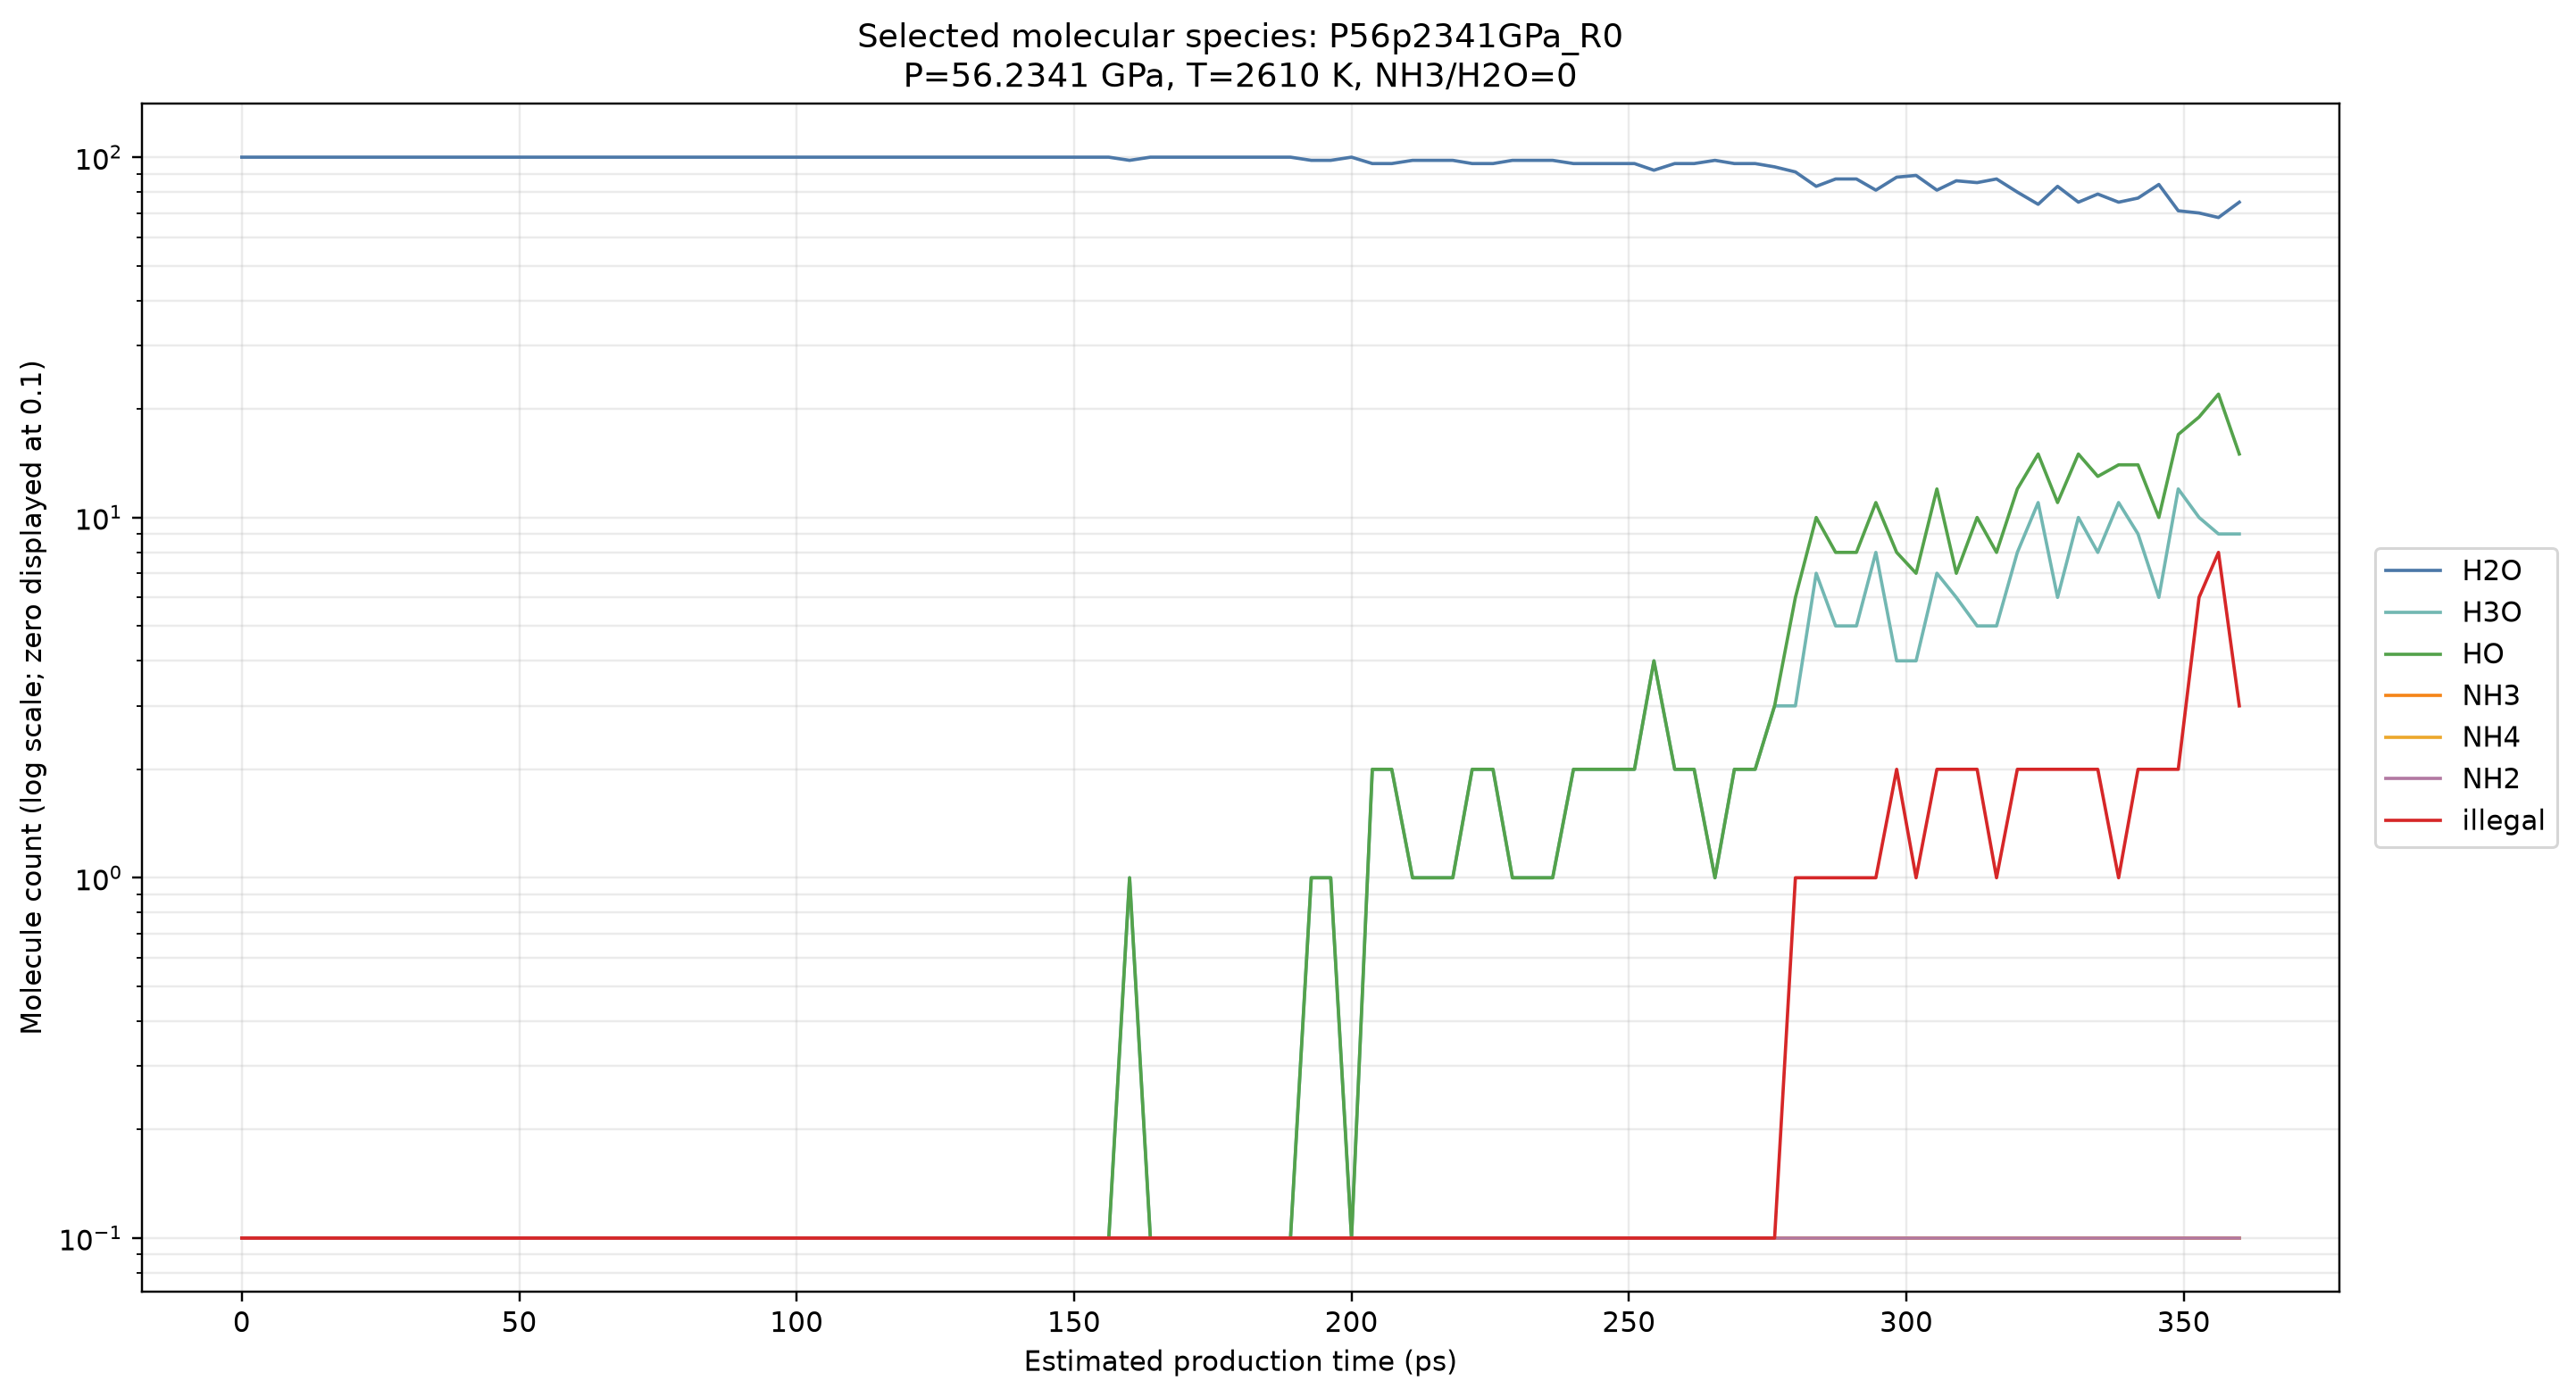

The data file committed next to this chart (first rows):
condensed_frame_index_0based, estimated_time_ps, H2O, H3O, HO, NH3, NH4, NH2, illegal
0, 0, 100, 0, 0, 0, 0, 0, 0
15, 3.75, 100, 0, 0, 0, 0, 0, 0
29, 7.25, 100, 0, 0, 0, 0, 0, 0
44, 11, 100, 0, 0, 0, 0, 0, 0
58, 14.5, 100, 0, 0, 0, 0, 0, 0
73, 18.25, 100, 0, 0, 0, 0, 0, 0
87, 21.75, 100, 0, 0, 0, 0, 0, 0
102, 25.5, 100, 0, 0, 0, 0, 0, 0
116, 29, 100, 0, 0, 0, 0, 0, 0
131, 32.75, 100, 0, 0, 0, 0, 0, 0
145, 36.25, 100, 0, 0, 0, 0, 0, 0
160, 40, 100, 0, 0, 0, 0, 0, 0
175, 43.75, 100, 0, 0, 0, 0, 0, 0
189, 47.25, 100, 0, 0, 0, 0, 0, 0
204, 51, 100, 0, 0, 0, 0, 0, 0
218, 54.5, 100, 0, 0, 0, 0, 0, 0
233, 58.25, 100, 0, 0, 0, 0, 0, 0
247, 61.75, 100, 0, 0, 0, 0, 0, 0
262, 65.5, 100, 0, 0, 0, 0, 0, 0
276, 69, 100, 0, 0, 0, 0, 0, 0
291, 72.75, 100, 0, 0, 0, 0, 0, 0
305, 76.25, 100, 0, 0, 0, 0, 0, 0
320, 80, 100, 0, 0, 0, 0, 0, 0
335, 83.75, 100, 0, 0, 0, 0, 0, 0
349, 87.25, 100, 0, 0, 0, 0, 0, 0
364, 91, 100, 0, 0, 0, 0, 0, 0
378, 94.5, 100, 0, 0, 0, 0, 0, 0
393, 98.25, 100, 0, 0, 0, 0, 0, 0
407, 101.8, 100, 0, 0, 0, 0, 0, 0
422, 105.5, 100, 0, 0, 0, 0, 0, 0
436, 109, 100, 0, 0, 0, 0, 0, 0
451, 112.8, 100, 0, 0, 0, 0, 0, 0
465, 116.2, 100, 0, 0, 0, 0, 0, 0
480, 120, 100, 0, 0, 0, 0, 0, 0
495, 123.8, 100, 0, 0, 0, 0, 0, 0
509, 127.2, 100, 0, 0, 0, 0, 0, 0
524, 131, 100, 0, 0, 0, 0, 0, 0
538, 134.5, 100, 0, 0, 0, 0, 0, 0
553, 138.2, 100, 0, 0, 0, 0, 0, 0
567, 141.8, 100, 0, 0, 0, 0, 0, 0
582, 145.5, 100, 0, 0, 0, 0, 0, 0
596, 149, 100, 0, 0, 0, 0, 0, 0
611, 152.8, 100, 0, 0, 0, 0, 0, 0
625, 156.2, 100, 0, 0, 0, 0, 0, 0
640, 160, 98, 1, 1, 0, 0, 0, 0
655, 163.8, 100, 0, 0, 0, 0, 0, 0
669, 167.2, 100, 0, 0, 0, 0, 0, 0
684, 171, 100, 0, 0, 0, 0, 0, 0
698, 174.5, 100, 0, 0, 0, 0, 0, 0
713, 178.2, 100, 0, 0, 0, 0, 0, 0
727, 181.8, 100, 0, 0, 0, 0, 0, 0
742, 185.5, 100, 0, 0, 0, 0, 0, 0
756, 189, 100, 0, 0, 0, 0, 0, 0
771, 192.8, 98, 1, 1, 0, 0, 0, 0
785, 196.2, 98, 1, 1, 0, 0, 0, 0
800, 200, 100, 0, 0, 0, 0, 0, 0
815, 203.8, 96, 2, 2, 0, 0, 0, 0
829, 207.2, 96, 2, 2, 0, 0, 0, 0
844, 211, 98, 1, 1, 0, 0, 0, 0
858, 214.5, 98, 1, 1, 0, 0, 0, 0
... 40 more rows
